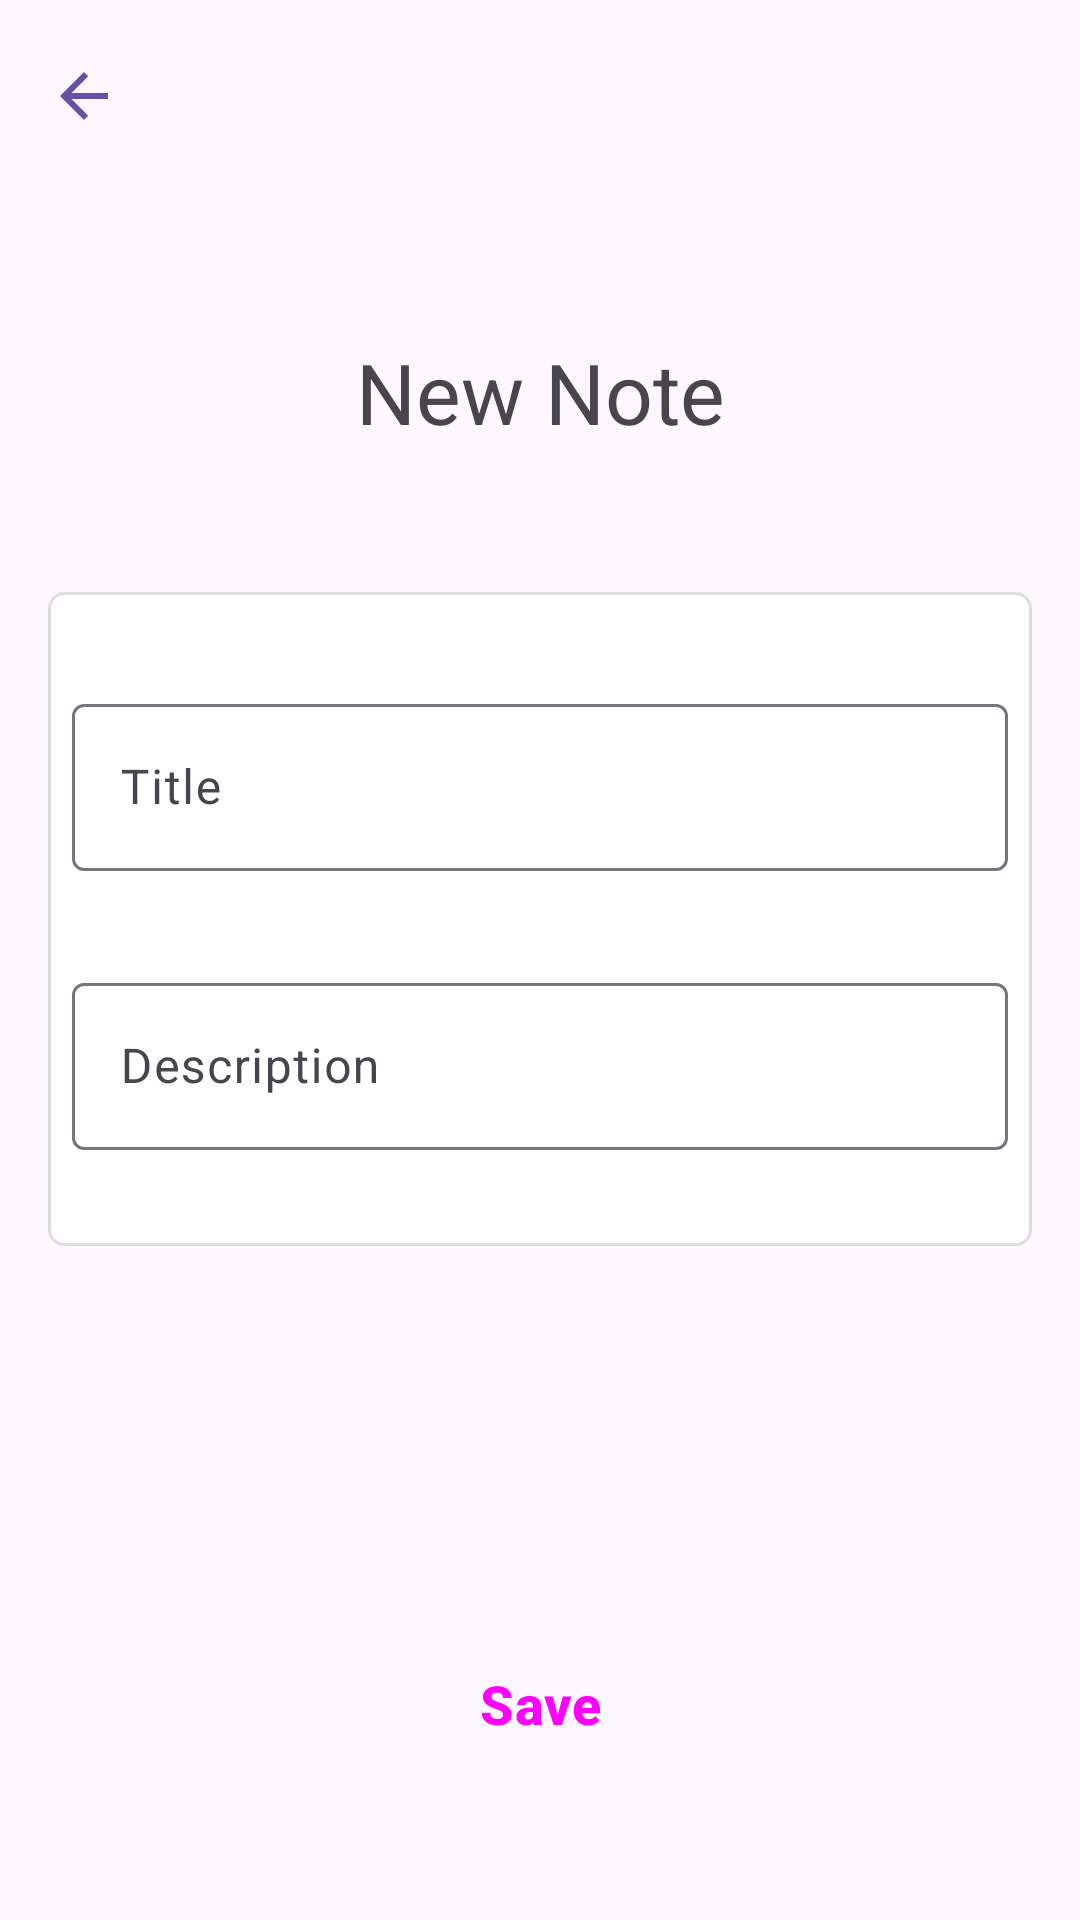

Here is an Android app screen rendered from its layout file. Give the layout XML and the strings, colors and styles it references.
<!-- AndroidManifest.xml: application theme Theme.FirebaseAndroid -->
<!-- res/layout/fragment_new_note.xml -->
<?xml version="1.0" encoding="utf-8"?>
<androidx.constraintlayout.widget.ConstraintLayout
    xmlns:android="http://schemas.android.com/apk/res/android"
    xmlns:app="http://schemas.android.com/apk/res-auto"
    xmlns:tools="http://schemas.android.com/tools"
    android:layout_width="match_parent"
    android:layout_height="match_parent"
    tools:context=".main.home.realtime_database.new_note.NewNoteFragment">

    <include
        android:id="@+id/toolbar"
        layout="@layout/material_toolbar"/>

    <ScrollView
        android:layout_width="match_parent"
        android:layout_height="0dp"
        android:fillViewport="true"
        app:layout_constraintBottom_toBottomOf="parent"
        app:layout_constraintTop_toBottomOf="@+id/toolbar">

        <androidx.constraintlayout.widget.ConstraintLayout
            android:layout_width="match_parent"
            android:layout_height="wrap_content"
            android:animateLayoutChanges="true">

            <TextView
                android:id="@+id/tv_new_note"
                android:layout_width="wrap_content"
                android:layout_height="wrap_content"
                android:layout_marginTop="@dimen/dimen_sextuple"
                android:text="@string/new_note"
                android:textSize="28sp"
                app:layout_constraintEnd_toEndOf="parent"
                app:layout_constraintStart_toStartOf="parent"
                app:layout_constraintTop_toTopOf="parent" />

            <androidx.constraintlayout.widget.ConstraintLayout
                android:id="@+id/constraint_layout"
                android:layout_width="match_parent"
                android:layout_height="0dp"
                android:layout_marginHorizontal="@dimen/dimen_double"
                android:layout_marginTop="@dimen/dimen_sextuple"
                android:background="@drawable/bg_white_bordered"
                app:layout_constraintEnd_toEndOf="parent"
                app:layout_constraintStart_toStartOf="parent"
                app:layout_constraintTop_toBottomOf="@+id/tv_new_note">

                <LinearLayout
                    android:layout_width="0dp"
                    android:layout_height="wrap_content"
                    android:layout_marginHorizontal="@dimen/dimen_single"
                    android:layout_marginVertical="@dimen/dimen_quadruple"
                    android:orientation="vertical"
                    app:layout_constraintBottom_toBottomOf="parent"
                    app:layout_constraintEnd_toEndOf="parent"
                    app:layout_constraintStart_toStartOf="parent"
                    app:layout_constraintTop_toTopOf="parent">

                    <com.google.android.material.textfield.TextInputLayout
                        android:id="@+id/til_title"
                        android:layout_width="match_parent"
                        android:layout_height="wrap_content"
                        android:layout_marginBottom="@dimen/dimen_quadruple"
                        android:hint="@string/title">

                        <com.google.android.material.textfield.TextInputEditText
                            android:id="@+id/et_title"
                            android:layout_width="match_parent"
                            android:layout_height="wrap_content"
                            android:inputType="text|textAutoComplete" />

                    </com.google.android.material.textfield.TextInputLayout>

                    <com.google.android.material.textfield.TextInputLayout
                        android:id="@+id/til_description"
                        android:layout_width="match_parent"
                        android:layout_height="wrap_content"
                        android:hint="@string/description">

                        <com.google.android.material.textfield.TextInputEditText
                            android:id="@+id/et_description"
                            android:layout_width="match_parent"
                            android:layout_height="wrap_content"
                            android:inputType="text|textAutoComplete" />

                    </com.google.android.material.textfield.TextInputLayout>

                </LinearLayout>

            </androidx.constraintlayout.widget.ConstraintLayout>

            <Space
                android:id="@+id/space"
                android:layout_width="0dp"
                android:layout_height="0dp"
                app:layout_constraintBottom_toTopOf="@+id/btn_save"
                app:layout_constraintStart_toStartOf="parent"
                app:layout_constraintTop_toBottomOf="@+id/constraint_layout" />

            <Button
                android:id="@+id/btn_save"
                style="@style/MainButtonStyle"
                android:layout_width="0dp"
                android:layout_height="wrap_content"
                android:layout_marginVertical="@dimen/dimen_sextuple"
                android:text="@string/save"
                app:layout_constraintBottom_toBottomOf="parent"
                app:layout_constraintEnd_toEndOf="parent"
                app:layout_constraintStart_toStartOf="parent"
                app:layout_constraintTop_toBottomOf="@id/space" />

        </androidx.constraintlayout.widget.ConstraintLayout>

    </ScrollView>

</androidx.constraintlayout.widget.ConstraintLayout>
<!-- res/layout/material_toolbar.xml (included above) -->
<?xml version="1.0" encoding="utf-8"?>
<com.google.android.material.appbar.MaterialToolbar
    xmlns:android="http://schemas.android.com/apk/res/android"
    xmlns:app="http://schemas.android.com/apk/res-auto"
    android:id="@+id/toolbar"
    android:layout_width="match_parent"
    android:layout_height="wrap_content"
    android:minHeight="?attr/actionBarSize"
    android:theme="?attr/actionBarTheme"
    app:layout_constraintTop_toTopOf="parent"
    app:navigationIcon="@drawable/ic_arrow_back"
    app:navigationIconTint="?attr/colorPrimary" />
<!-- resources referenced by this layout -->
<resources>
  <dimen name="dimen_double">16dp</dimen>
  <dimen name="dimen_quadruple">32dp</dimen>
  <dimen name="dimen_sextuple">48dp</dimen>
  <dimen name="dimen_single">8dp</dimen>
  <!-- drawable bg_white_bordered (drawable) -->
  <?xml version="1.0" encoding="UTF-8"?>
  <shape
      xmlns:android="http://schemas.android.com/apk/res/android"
      android:shape="rectangle">
  
      <solid android:color="@color/white" />
      <stroke
          android:width="1dp"
          android:color="#DDDDDD" />
      <corners android:radius="5dp" />
  
  </shape>
  <!-- drawable ic_arrow_back (drawable) -->
  <vector android:autoMirrored="true" android:height="24dp"
      android:tint="#000000" android:viewportHeight="24"
      android:viewportWidth="24" android:width="24dp" xmlns:android="http://schemas.android.com/apk/res/android">
      <path android:fillColor="@android:color/white" android:pathData="M20,11H7.83l5.59,-5.59L12,4l-8,8 8,8 1.41,-1.41L7.83,13H20v-2z"/>
  </vector>
  <string name="description">Description</string>
  <string name="new_note">New Note</string>
  <string name="save">Save</string>
  <string name="title">Title</string>
  <style name="MainButtonStyle" parent="Widget.Material3.Button">
          <item name="android:layout_marginStart">@dimen/dimen_triple</item>
          <item name="android:layout_marginEnd">@dimen/dimen_triple</item>
          <item name="android:insetTop">0dp</item>
          <item name="android:insetBottom">0dp</item>
          <item name="android:textSize">18sp</item>
          <item name="android:textStyle">bold</item>
          <item name="cornerRadius">8dp</item>
      </style>
  <style name="Theme.FirebaseAndroid" parent="Theme.Material3.Light.NoActionBar">
          <item name="android:statusBarColor">@android:color/transparent</item>
          <item name="android:windowLightStatusBar">true</item>
      </style>
  <color name="white">#FFFFFFFF</color>
  <dimen name="dimen_triple">24dp</dimen>
</resources>
